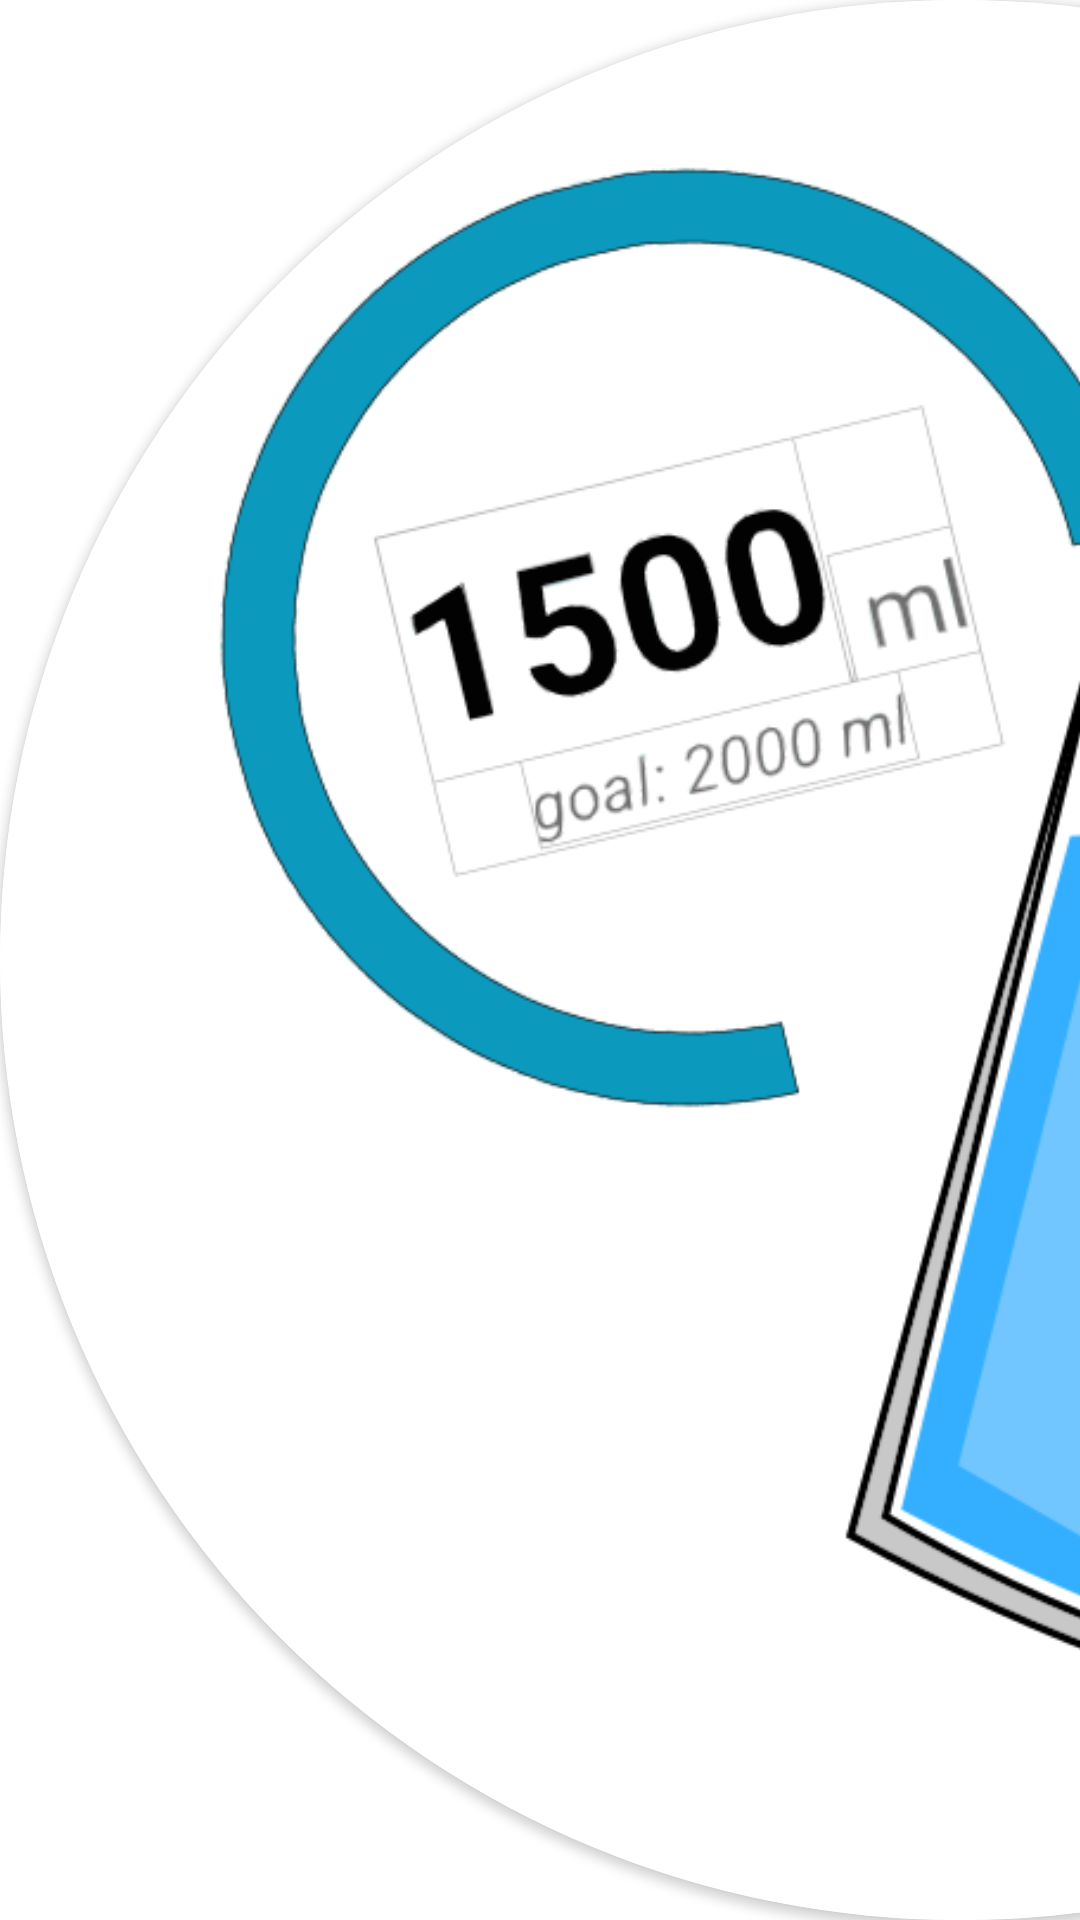

Write the Android layout XML for this screen, with the resource values it uses.
<!-- AndroidManifest.xml: application theme Theme.DrinkBot -->
<!-- res/layout/drink_bot_widget.xml -->
<androidx.constraintlayout.widget.ConstraintLayout xmlns:android="http://schemas.android.com/apk/res/android"
    xmlns:app="http://schemas.android.com/apk/res-auto"
    style="@style/Widget.DrinkBot.AppWidget.Container"
    android:layout_width="match_parent"
    android:layout_height="match_parent"
    android:theme="@style/Theme.DrinkBot.AppWidgetContainer">

    <androidx.cardview.widget.CardView
        android:layout_width="0dp"
        android:layout_height="match_parent"
        app:cardCornerRadius="300000dp"
        app:layout_constraintBottom_toBottomOf="parent"
        app:layout_constraintDimensionRatio="1"
        app:layout_constraintStart_toStartOf="parent"
        app:layout_constraintTop_toTopOf="parent">

        <ImageView
            android:id="@+id/imageView3"
            android:layout_width="wrap_content"
            android:layout_height="match_parent"
            app:srcCompat="@drawable/icon" />
    </androidx.cardview.widget.CardView>

</androidx.constraintlayout.widget.ConstraintLayout>
<!-- resources referenced by this layout -->
<resources>
  <!-- drawable icon: png bitmap (drawable, 95191 bytes) -->
  <style name="Widget.DrinkBot.AppWidget.Container" parent="android:Widget">
          <item name="android:id">@android:id/background</item>
          <item name="android:background">?android:attr/colorBackground</item>
      </style>
  <style name="Theme.DrinkBot" parent="Theme.MaterialComponents.DayNight.DarkActionBar">
          
          <item name="colorPrimary">#0C9BBF</item>
          <item name="colorPrimaryVariant">@color/notification_bar</item>
          <item name="colorOnPrimary">@color/white</item>
          
          <item name="colorSecondary">@color/teal_200</item>
          <item name="colorSecondaryVariant">@color/teal_700</item>
          <item name="colorOnSecondary">@color/white</item>
          
          <item name="android:statusBarColor">?attr/colorPrimaryVariant</item>
          
          <item name="android:textColorPrimary">@color/text_color</item>
      </style>
  <color name="notification_bar">#0C576A</color>
  <color name="white">#FFFFFFFF</color>
  <color name="teal_200">#FF03DAC5</color>
  <color name="teal_700">#FF018786</color>
  <color name="text_color">#000000</color>
</resources>
